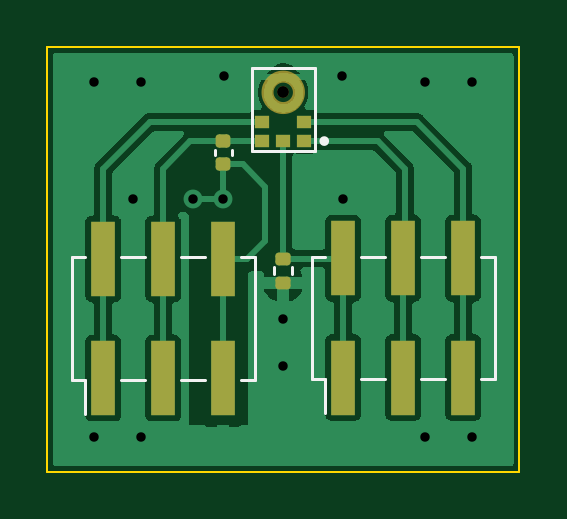
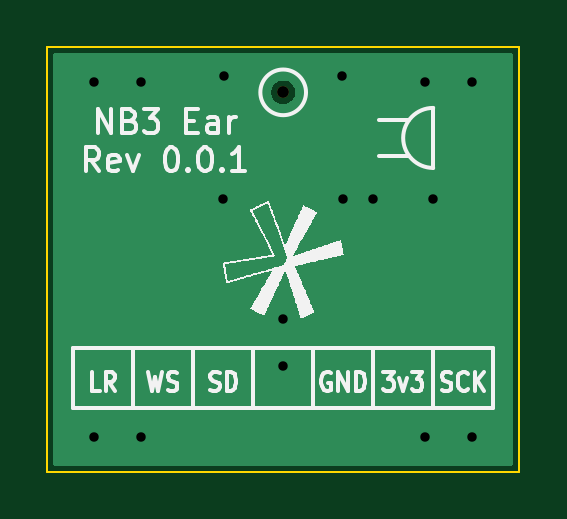
Circuit board: 12 layer files. Board 20.0 x 18.0 mm.
- bottom_copper: NB3_ear-B_Cu.gbl (2907 bytes)
- bottom_mask: NB3_ear-B_Mask.gbs (566 bytes)
- paste: NB3_ear-B_Paste.gbp (493 bytes)
- bottom_silk: NB3_ear-B_Silkscreen.gbo (29842 bytes)
- outline: NB3_ear-Edge_Cuts.gm1 (727 bytes)
- top_copper: NB3_ear-F_Cu.gtl (68447 bytes)
- top_mask: NB3_ear-F_Mask.gts (2135 bytes)
- paste: NB3_ear-F_Paste.gtp (30091 bytes)
- top_silk: NB3_ear-F_Silkscreen.gto (2266 bytes)
- drill: NB3_ear-NPTH.drl (53 bytes)
- drill: NB3_ear-PTH.drl (212 bytes)
- drill: NB3_ear.drl (691 bytes)

=== bottom_copper: NB3_ear-B_Cu.gbl ===
%TF.GenerationSoftware,KiCad,Pcbnew,(5.99.0-11065-g2a3d8e22b6)*%
%TF.CreationDate,2021-07-07T11:59:55+01:00*%
%TF.ProjectId,NB3_ear,4e42335f-6561-4722-9e6b-696361645f70,0.0.1*%
%TF.SameCoordinates,Original*%
%TF.FileFunction,Copper,L2,Bot*%
%TF.FilePolarity,Positive*%
%FSLAX46Y46*%
G04 Gerber Fmt 4.6, Leading zero omitted, Abs format (unit mm)*
G04 Created by KiCad (PCBNEW (5.99.0-11065-g2a3d8e22b6)) date 2021-07-07 11:59:55*
%MOMM*%
%LPD*%
G01*
G04 APERTURE LIST*
%TA.AperFunction,ViaPad*%
%ADD10C,0.800000*%
%TD*%
G04 APERTURE END LIST*
D10*
%TO.N,GND*%
X153620000Y-104695000D03*
X144730000Y-104695000D03*
X157080000Y-114775000D03*
X159080000Y-114775000D03*
X145080000Y-114775000D03*
X143080000Y-114775000D03*
X151080000Y-111775000D03*
X151080000Y-109775000D03*
X145080000Y-99775000D03*
X143080000Y-99775000D03*
X157080000Y-99775000D03*
X159080000Y-99775000D03*
X148580000Y-99525000D03*
X153574000Y-99531000D03*
X147270000Y-104695000D03*
X148540000Y-104695000D03*
%TD*%
%TA.AperFunction,Conductor*%
%TO.N,GND*%
G36*
X160772121Y-98545002D02*
G01*
X160818614Y-98598658D01*
X160830000Y-98651000D01*
X160830000Y-115899000D01*
X160809998Y-115967121D01*
X160756342Y-116013614D01*
X160704000Y-116025000D01*
X141456000Y-116025000D01*
X141387879Y-116004998D01*
X141341386Y-115951342D01*
X141330000Y-115899000D01*
X141330000Y-100194824D01*
X150574538Y-100194824D01*
X150575702Y-100203726D01*
X150575702Y-100203729D01*
X150576960Y-100213350D01*
X150593121Y-100336939D01*
X150650845Y-100468126D01*
X150743068Y-100577838D01*
X150750539Y-100582811D01*
X150750540Y-100582812D01*
X150854903Y-100652282D01*
X150862377Y-100657257D01*
X150999180Y-100699997D01*
X151008152Y-100700161D01*
X151008155Y-100700162D01*
X151073374Y-100701357D01*
X151142481Y-100702624D01*
X151199043Y-100687203D01*
X151272099Y-100667286D01*
X151272101Y-100667285D01*
X151280758Y-100664925D01*
X151402897Y-100589931D01*
X151413843Y-100577838D01*
X151493050Y-100490332D01*
X151493051Y-100490331D01*
X151499078Y-100483672D01*
X151561570Y-100354689D01*
X151585349Y-100213350D01*
X151585500Y-100201000D01*
X151565182Y-100059123D01*
X151505860Y-99928651D01*
X151412303Y-99820074D01*
X151292033Y-99742118D01*
X151283436Y-99739547D01*
X151283434Y-99739546D01*
X151199696Y-99714503D01*
X151154718Y-99701052D01*
X151145742Y-99700997D01*
X151145741Y-99700997D01*
X151084027Y-99700620D01*
X151011396Y-99700177D01*
X151002765Y-99702644D01*
X151002763Y-99702644D01*
X150882223Y-99737094D01*
X150882220Y-99737095D01*
X150873589Y-99739562D01*
X150752375Y-99816042D01*
X150657499Y-99923469D01*
X150596588Y-100053206D01*
X150595207Y-100062074D01*
X150595207Y-100062075D01*
X150575919Y-100185951D01*
X150575919Y-100185955D01*
X150574538Y-100194824D01*
X141330000Y-100194824D01*
X141330000Y-98651000D01*
X141350002Y-98582879D01*
X141403658Y-98536386D01*
X141456000Y-98525000D01*
X160704000Y-98525000D01*
X160772121Y-98545002D01*
G37*
%TD.AperFunction*%
%TD*%
M02*

=== bottom_mask: NB3_ear-B_Mask.gbs ===
%TF.GenerationSoftware,KiCad,Pcbnew,(5.99.0-11065-g2a3d8e22b6)*%
%TF.CreationDate,2021-07-07T11:59:56+01:00*%
%TF.ProjectId,NB3_ear,4e42335f-6561-4722-9e6b-696361645f70,0.0.1*%
%TF.SameCoordinates,Original*%
%TF.FileFunction,Soldermask,Bot*%
%TF.FilePolarity,Negative*%
%FSLAX46Y46*%
G04 Gerber Fmt 4.6, Leading zero omitted, Abs format (unit mm)*
G04 Created by KiCad (PCBNEW (5.99.0-11065-g2a3d8e22b6)) date 2021-07-07 11:59:56*
%MOMM*%
%LPD*%
G01*
G04 APERTURE LIST*
%ADD10C,0.500000*%
G04 APERTURE END LIST*
D10*
%TO.C,MK1*%
X151080000Y-100201000D03*
%TD*%
M02*

=== paste: NB3_ear-B_Paste.gbp ===
%TF.GenerationSoftware,KiCad,Pcbnew,(5.99.0-11065-g2a3d8e22b6)*%
%TF.CreationDate,2021-07-07T11:59:56+01:00*%
%TF.ProjectId,NB3_ear,4e42335f-6561-4722-9e6b-696361645f70,0.0.1*%
%TF.SameCoordinates,Original*%
%TF.FileFunction,Paste,Bot*%
%TF.FilePolarity,Positive*%
%FSLAX46Y46*%
G04 Gerber Fmt 4.6, Leading zero omitted, Abs format (unit mm)*
G04 Created by KiCad (PCBNEW (5.99.0-11065-g2a3d8e22b6)) date 2021-07-07 11:59:56*
%MOMM*%
%LPD*%
G01*
G04 APERTURE LIST*
G04 APERTURE END LIST*
M02*

=== bottom_silk: NB3_ear-B_Silkscreen.gbo (29842 bytes, source omitted) ===
=== outline: NB3_ear-Edge_Cuts.gm1 ===
%TF.GenerationSoftware,KiCad,Pcbnew,(5.99.0-11065-g2a3d8e22b6)*%
%TF.CreationDate,2021-07-07T11:59:56+01:00*%
%TF.ProjectId,NB3_ear,4e42335f-6561-4722-9e6b-696361645f70,0.0.1*%
%TF.SameCoordinates,Original*%
%TF.FileFunction,Profile,NP*%
%FSLAX46Y46*%
G04 Gerber Fmt 4.6, Leading zero omitted, Abs format (unit mm)*
G04 Created by KiCad (PCBNEW (5.99.0-11065-g2a3d8e22b6)) date 2021-07-07 11:59:56*
%MOMM*%
%LPD*%
G01*
G04 APERTURE LIST*
%TA.AperFunction,Profile*%
%ADD10C,0.100000*%
%TD*%
G04 APERTURE END LIST*
D10*
X141080000Y-116275000D02*
X161080000Y-116275000D01*
X161080000Y-116275000D02*
X161080000Y-98275000D01*
X161080000Y-98275000D02*
X141080000Y-98275000D01*
X141080000Y-98275000D02*
X141080000Y-116275000D01*
M02*

=== top_copper: NB3_ear-F_Cu.gtl (68447 bytes, source omitted) ===
=== top_mask: NB3_ear-F_Mask.gts (2135 bytes, source withheld) ===
=== paste: NB3_ear-F_Paste.gtp (30091 bytes, source omitted) ===
=== top_silk: NB3_ear-F_Silkscreen.gto ===
%TF.GenerationSoftware,KiCad,Pcbnew,(5.99.0-11065-g2a3d8e22b6)*%
%TF.CreationDate,2021-07-07T11:59:56+01:00*%
%TF.ProjectId,NB3_ear,4e42335f-6561-4722-9e6b-696361645f70,0.0.1*%
%TF.SameCoordinates,Original*%
%TF.FileFunction,Legend,Top*%
%TF.FilePolarity,Positive*%
%FSLAX46Y46*%
G04 Gerber Fmt 4.6, Leading zero omitted, Abs format (unit mm)*
G04 Created by KiCad (PCBNEW (5.99.0-11065-g2a3d8e22b6)) date 2021-07-07 11:59:56*
%MOMM*%
%LPD*%
G01*
G04 APERTURE LIST*
%ADD10C,0.120000*%
%ADD11C,0.200000*%
%ADD12C,0.127000*%
G04 APERTURE END LIST*
D10*
%TO.C,J2*%
X160030000Y-112350000D02*
X160030000Y-107150000D01*
X159460000Y-107150000D02*
X160030000Y-107150000D01*
X154380000Y-112350000D02*
X155400000Y-112350000D01*
X152290000Y-112350000D02*
X152290000Y-107150000D01*
X156920000Y-107150000D02*
X157940000Y-107150000D01*
X156920000Y-112350000D02*
X157940000Y-112350000D01*
X152290000Y-112350000D02*
X152860000Y-112350000D01*
X152860000Y-113790000D02*
X152860000Y-112350000D01*
X154380000Y-107150000D02*
X155400000Y-107150000D01*
X152290000Y-107150000D02*
X152860000Y-107150000D01*
X159460000Y-112350000D02*
X160030000Y-112350000D01*
D11*
%TO.C,MK1*%
X152917500Y-102264000D02*
G75*
G03*
X152917500Y-102264000I-100000J0D01*
G01*
D12*
X152405000Y-102664000D02*
X152405000Y-99164000D01*
X149755000Y-102664000D02*
X152405000Y-102664000D01*
X152405000Y-99164000D02*
X149755000Y-99164000D01*
X149755000Y-99164000D02*
X149755000Y-102664000D01*
D10*
%TO.C,C1*%
X148900000Y-102647164D02*
X148900000Y-102862836D01*
X148180000Y-102647164D02*
X148180000Y-102862836D01*
%TO.C,R1*%
X151460000Y-107898641D02*
X151460000Y-107591359D01*
X150700000Y-107898641D02*
X150700000Y-107591359D01*
%TO.C,J1*%
X142130000Y-112375000D02*
X142130000Y-107175000D01*
X149300000Y-107175000D02*
X149870000Y-107175000D01*
X144220000Y-107175000D02*
X145240000Y-107175000D01*
X142130000Y-107175000D02*
X142700000Y-107175000D01*
X142700000Y-113815000D02*
X142700000Y-112375000D01*
X144220000Y-112375000D02*
X145240000Y-112375000D01*
X149870000Y-112375000D02*
X149870000Y-107175000D01*
X146760000Y-107175000D02*
X147780000Y-107175000D01*
X146760000Y-112375000D02*
X147780000Y-112375000D01*
X142130000Y-112375000D02*
X142700000Y-112375000D01*
X149300000Y-112375000D02*
X149870000Y-112375000D01*
%TD*%
M02*

=== drill: NB3_ear-NPTH.drl ===
M48
INCH,TZ
T1C0.0197
%
G90
G05
T1
X3937Y6328
T0
M30

=== drill: NB3_ear-PTH.drl ===
M48
INCH,TZ
T1C0.0157
%
G90
G05
T1
X787Y6496
X787Y591
X1437Y4559
X1575Y6496
X1575Y591
X2437Y4559
X2937Y4559
X2953Y6594
X3937Y2559
X3937Y1772
X4919Y6592
X4937Y4559
X6299Y6496
X6299Y591
X7087Y6496
X7087Y591
T0
M30

=== drill: NB3_ear.drl ===
M48
; DRILL file {KiCad (5.99.0-11065-g2a3d8e22b6)} date Wed Jul  7 11:59:18 2021
; FORMAT={-:-/ absolute / inch / decimal}
; #@! TF.CreationDate,2021-07-07T11:59:18+01:00
; #@! TF.GenerationSoftware,Kicad,Pcbnew,(5.99.0-11065-g2a3d8e22b6)
; #@! TF.FileFunction,MixedPlating,1,2
FMAT,2
INCH
; #@! TA.AperFunction,Plated,PTH,ViaDrill
T1C0.0157
; #@! TA.AperFunction,NonPlated,NPTH,ComponentDrill
T2C0.0197
%
G90
G05
T1
X5.6331Y-3.9281
X5.6331Y-4.5187
X5.698Y-4.1219
X5.7118Y-3.9281
X5.7118Y-4.5187
X5.798Y-4.1219
X5.848Y-4.1219
X5.8496Y-3.9183
X5.948Y-4.3219
X5.948Y-4.4006
X6.0462Y-3.9185
X6.048Y-4.1219
X6.1843Y-3.9281
X6.1843Y-4.5187
X6.263Y-3.9281
X6.263Y-4.5187
T2
X5.948Y-3.9449
T0
M30

